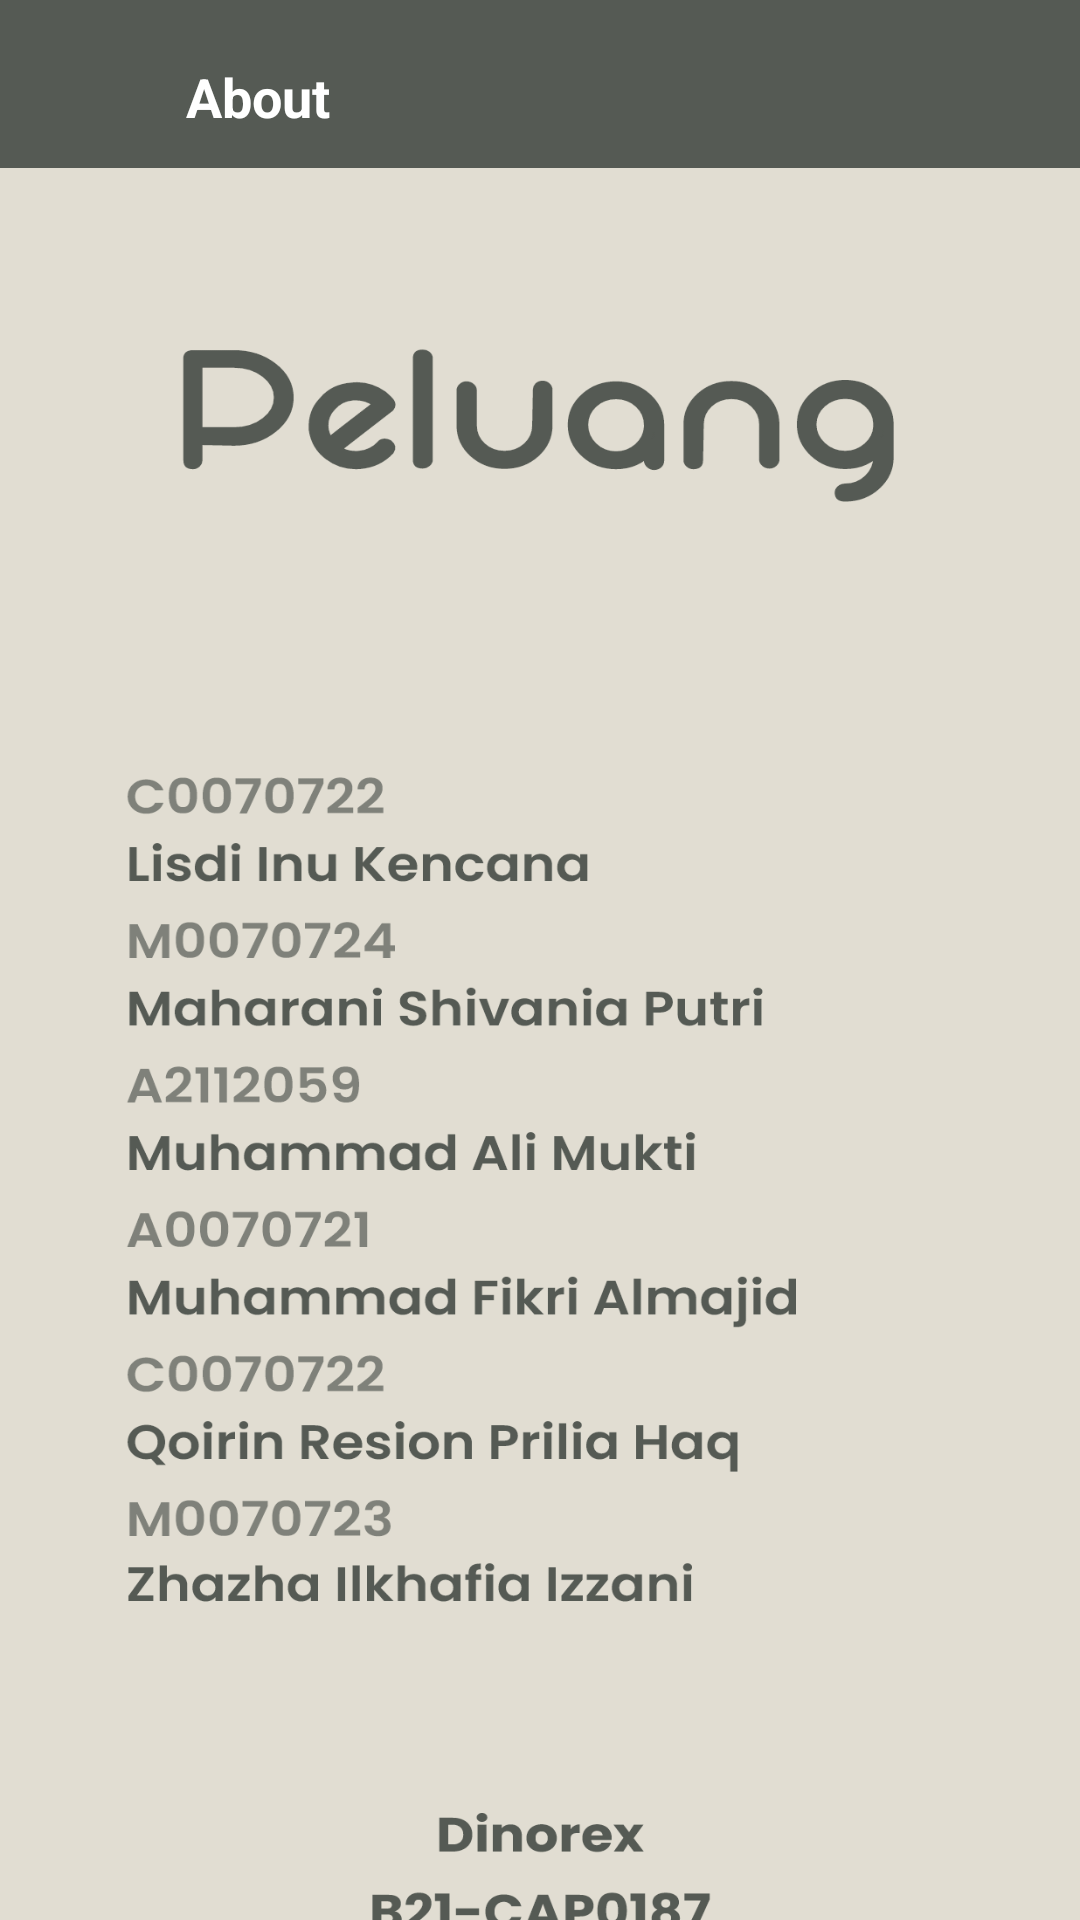

Produce the Android XML layout that renders to this screen, including the resource entries it uses.
<!-- AndroidManifest.xml: application theme Theme.CapstoneBangkit -->
<!-- res/layout/fragment_about.xml -->
<?xml version="1.0" encoding="utf-8"?>
<androidx.constraintlayout.widget.ConstraintLayout xmlns:android="http://schemas.android.com/apk/res/android"
    xmlns:app="http://schemas.android.com/apk/res-auto"
    xmlns:tools="http://schemas.android.com/tools"
    android:layout_width="match_parent"
    android:layout_height="match_parent"
    android:background="@color/brown_200"
    tools:context=".view.fragment.home.AboutFragment">


    <ImageView
        android:id="@+id/toolbar"
        android:layout_width="match_parent"
        android:layout_height="wrap_content"
        android:background="?attr/colorPrimary"
        android:minHeight="?attr/actionBarSize"
        android:theme="?attr/actionBarTheme"
        app:layout_constraintStart_toStartOf="parent"
        app:layout_constraintTop_toTopOf="parent" />

    <ImageView
        android:id="@+id/img_back"
        android:layout_width="30dp"
        android:layout_height="30dp"
        android:layout_marginStart="16dp"
        android:layout_marginTop="8dp"
        android:src="@drawable/ic_back"
        app:layout_constraintBottom_toBottomOf="@+id/toolbar"
        app:layout_constraintStart_toStartOf="parent"
        app:layout_constraintTop_toTopOf="@+id/toolbar" />

    <TextView
        android:id="@+id/textView3"
        android:layout_width="wrap_content"
        android:layout_height="wrap_content"
        android:layout_marginStart="16dp"
        android:text="@string/about"
        android:textColor="@color/white"
        android:textSize="18sp"
        android:textStyle="bold"
        app:layout_constraintBottom_toBottomOf="@+id/img_back"
        app:layout_constraintStart_toEndOf="@+id/img_back"
        app:layout_constraintTop_toTopOf="@+id/img_back" />

    <ImageView
        android:id="@+id/imgAbout"
        android:layout_width="match_parent"
        android:layout_height="680dp"
        android:background="@drawable/about"
        app:layout_constraintTop_toBottomOf="@+id/toolbar"
        tools:layout_editor_absoluteX="-16dp" />
</androidx.constraintlayout.widget.ConstraintLayout>
<!-- resources referenced by this layout -->
<resources>
  <color name="brown_200">#E1DDD2</color>
  <color name="white">#FFFFFFFF</color>
  <!-- drawable about: png bitmap (drawable-hdpi, 61811 bytes) -->
  <string name="about">About</string>
  <style name="Theme.CapstoneBangkit" parent="Theme.MaterialComponents.DayNight.NoActionBar">
          
          <item name="colorPrimary">@color/grey</item>
          <item name="colorPrimaryVariant">@color/brown_200</item>
          <item name="colorOnPrimary">@color/white</item>
          
          <item name="colorSecondary">@color/brown_500</item>
          <item name="colorSecondaryVariant">@color/brown_200</item>
          <item name="colorOnSecondary">@color/black</item>
          
          <item name="android:statusBarColor" tools:targetApi="l">?attr/colorPrimary</item>
          
      </style>
  <color name="grey">#555A54</color>
  <color name="brown_500">#BFBBAF</color>
  <color name="black">#FF000000</color>
</resources>
